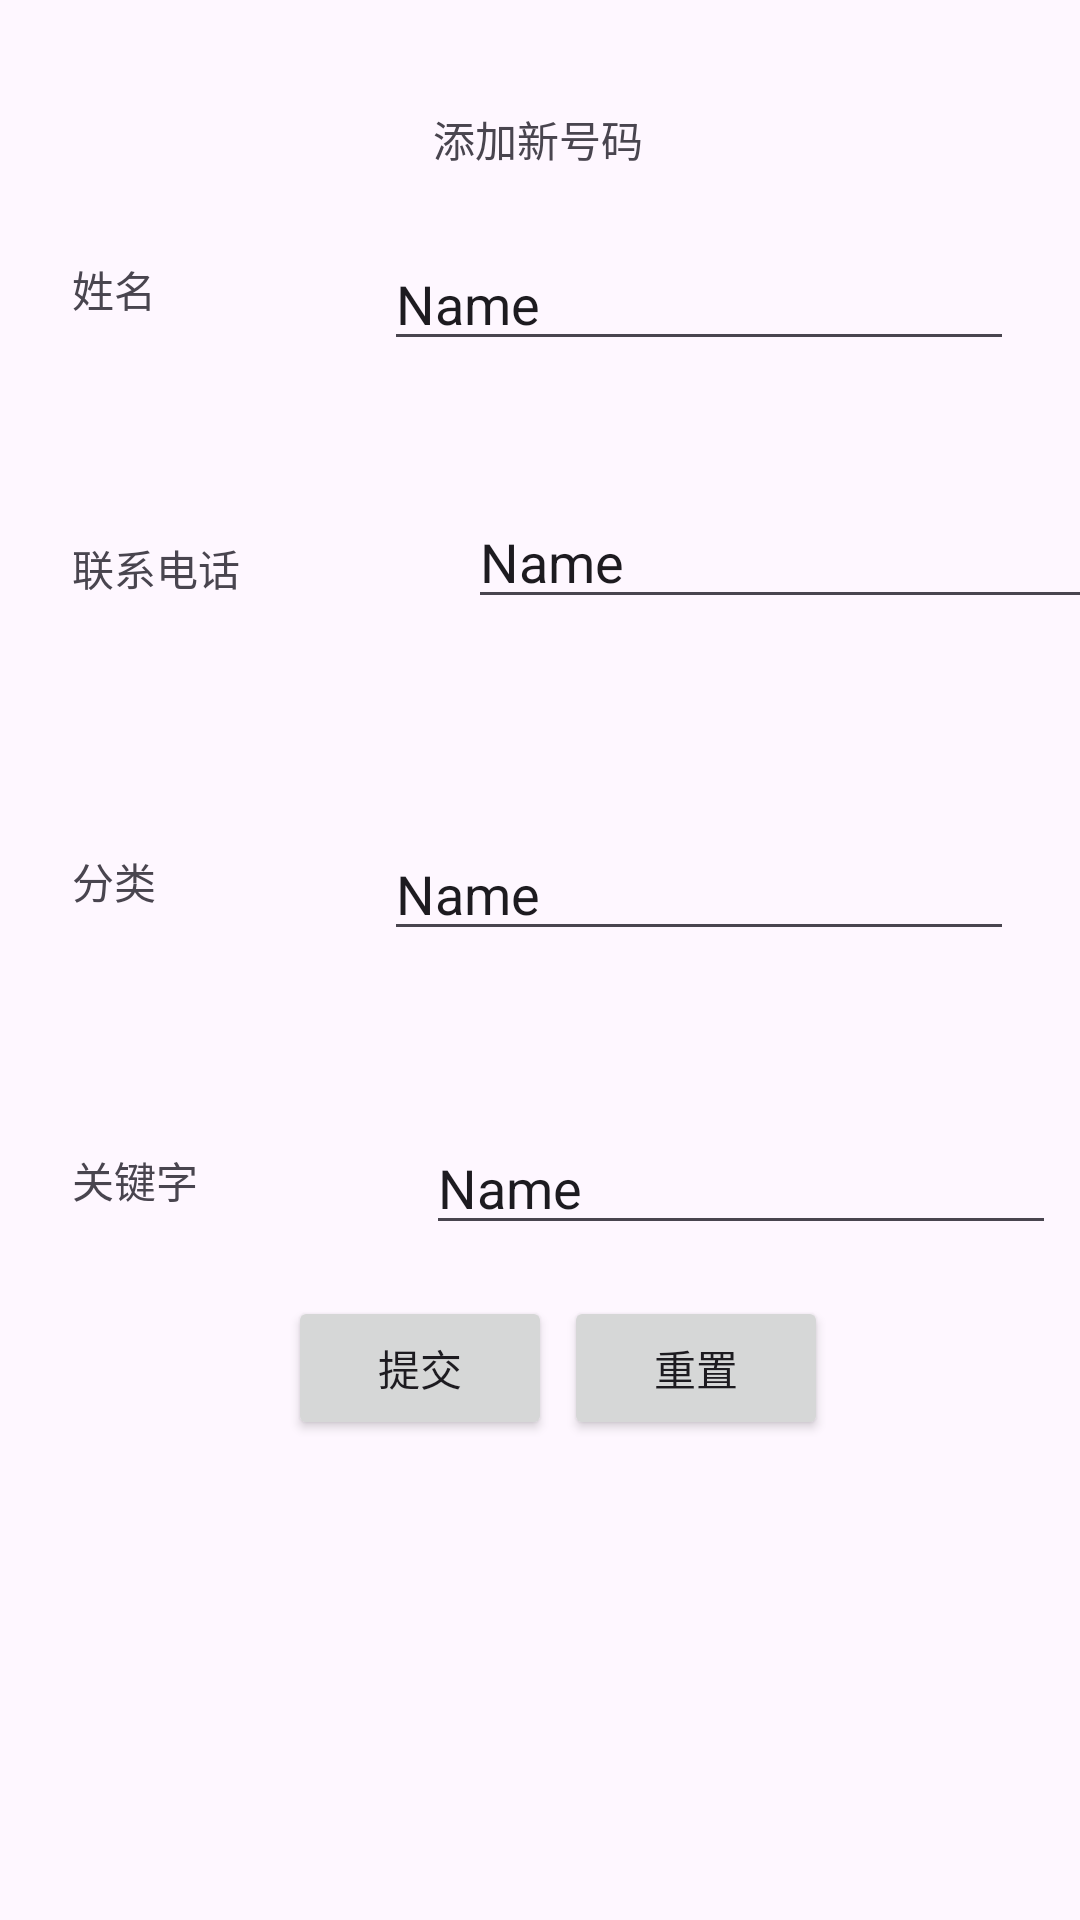

Write the Android layout XML for this screen, with the resource values it uses.
<!-- AndroidManifest.xml: application theme Theme.Homewoek -->
<!-- res/layout/activity_add_phone.xml -->
<?xml version="1.0" encoding="utf-8"?>
<androidx.constraintlayout.widget.ConstraintLayout xmlns:android="http://schemas.android.com/apk/res/android"
    xmlns:app="http://schemas.android.com/apk/res-auto"
    xmlns:tools="http://schemas.android.com/tools"
    android:layout_width="match_parent"
    android:layout_height="match_parent"
    tools:context=".phone.AddPhoneActivity">

    <TextView
        android:id="@+id/textView"
        android:layout_width="wrap_content"
        android:layout_height="wrap_content"
        android:layout_marginTop="36dp"
        android:text="添加新号码"
        app:layout_constraintEnd_toEndOf="parent"
        app:layout_constraintHorizontal_bias="0.498"
        app:layout_constraintStart_toStartOf="parent"
        app:layout_constraintTop_toTopOf="parent" />

    <TextView
        android:id="@+id/textView2"
        android:layout_width="wrap_content"
        android:layout_height="wrap_content"
        android:layout_marginStart="24dp"
        android:text="姓名"
        app:layout_constraintBottom_toBottomOf="parent"
        app:layout_constraintStart_toStartOf="parent"
        app:layout_constraintTop_toTopOf="parent"
        app:layout_constraintVertical_bias="0.139" />

    <EditText
        android:id="@+id/editTextText"
        android:layout_width="wrap_content"
        android:layout_height="wrap_content"
        android:layout_marginStart="76dp"
        android:ems="10"
        android:inputType="text"
        android:text="Name"
        app:layout_constraintBottom_toBottomOf="@+id/textView2"
        app:layout_constraintStart_toEndOf="@+id/textView2"
        app:layout_constraintTop_toTopOf="@+id/textView2"
        app:layout_constraintVertical_bias="0.346" />

    <TextView
        android:id="@+id/textView3"
        android:layout_width="wrap_content"
        android:layout_height="wrap_content"
        android:layout_marginStart="24dp"
        android:text="联系电话"
        app:layout_constraintBottom_toBottomOf="parent"
        app:layout_constraintStart_toStartOf="parent"
        app:layout_constraintTop_toBottomOf="@+id/textView2"
        app:layout_constraintVertical_bias="0.141" />

    <EditText
        android:id="@+id/editTextText2"
        android:layout_width="wrap_content"
        android:layout_height="wrap_content"
        android:layout_marginStart="76dp"
        android:ems="10"
        android:inputType="text"
        android:text="Name"
        app:layout_constraintBottom_toBottomOf="@+id/textView3"
        app:layout_constraintStart_toEndOf="@+id/textView3"
        app:layout_constraintTop_toTopOf="@+id/textView3"
        app:layout_constraintVertical_bias="0.692" />

    <TextView
        android:id="@+id/textView4"
        android:layout_width="wrap_content"
        android:layout_height="wrap_content"
        android:layout_marginStart="24dp"
        android:text="分类"
        app:layout_constraintBottom_toBottomOf="parent"
        app:layout_constraintStart_toStartOf="parent"
        app:layout_constraintTop_toBottomOf="@+id/textView3"
        app:layout_constraintVertical_bias="0.199" />

    <EditText
        android:id="@+id/editTextText3"
        android:layout_width="wrap_content"
        android:layout_height="wrap_content"
        android:layout_marginStart="76dp"
        android:ems="10"
        android:inputType="text"
        android:text="Name"
        app:layout_constraintBottom_toBottomOf="@+id/textView4"
        app:layout_constraintStart_toEndOf="@+id/textView4"
        app:layout_constraintTop_toTopOf="@+id/textView4"
        app:layout_constraintVertical_bias="0.384" />

    <TextView
        android:id="@+id/guanjianzi"
        android:layout_width="wrap_content"
        android:layout_height="wrap_content"
        android:layout_marginStart="24dp"
        android:text="关键字"
        app:layout_constraintBottom_toBottomOf="parent"
        app:layout_constraintStart_toStartOf="parent"
        app:layout_constraintTop_toBottomOf="@+id/textView4"
        app:layout_constraintVertical_bias="0.251" />

    <EditText
        android:id="@+id/editTextText4"
        android:layout_width="wrap_content"
        android:layout_height="wrap_content"
        android:layout_marginStart="76dp"
        android:ems="10"
        android:inputType="text"
        android:text="Name"
        app:layout_constraintBottom_toBottomOf="@+id/guanjianzi"
        app:layout_constraintStart_toEndOf="@+id/guanjianzi"
        app:layout_constraintTop_toTopOf="@+id/guanjianzi"
        app:layout_constraintVertical_bias="0.461" />

    <Button
        android:id="@+id/button2"
        android:layout_width="wrap_content"
        android:layout_height="wrap_content"
        android:layout_marginStart="4dp"
        android:text="重置"
        app:layout_constraintBottom_toBottomOf="@+id/button"
        app:layout_constraintStart_toEndOf="@+id/button"
        app:layout_constraintTop_toTopOf="@+id/button" />

    <Button
        android:id="@+id/button"
        android:layout_width="wrap_content"
        android:layout_height="wrap_content"
        android:layout_marginStart="96dp"
        android:layout_marginBottom="160dp"
        android:text="提交"
        app:layout_constraintBottom_toBottomOf="parent"
        app:layout_constraintStart_toStartOf="parent" />
</androidx.constraintlayout.widget.ConstraintLayout>
<!-- resources referenced by this layout -->
<resources>
  <style name="Theme.Homewoek" parent="Base.Theme.Homewoek" />
  <style name="Base.Theme.Homewoek" parent="Theme.Material3.DayNight.NoActionBar">
          
          
      </style>
</resources>
